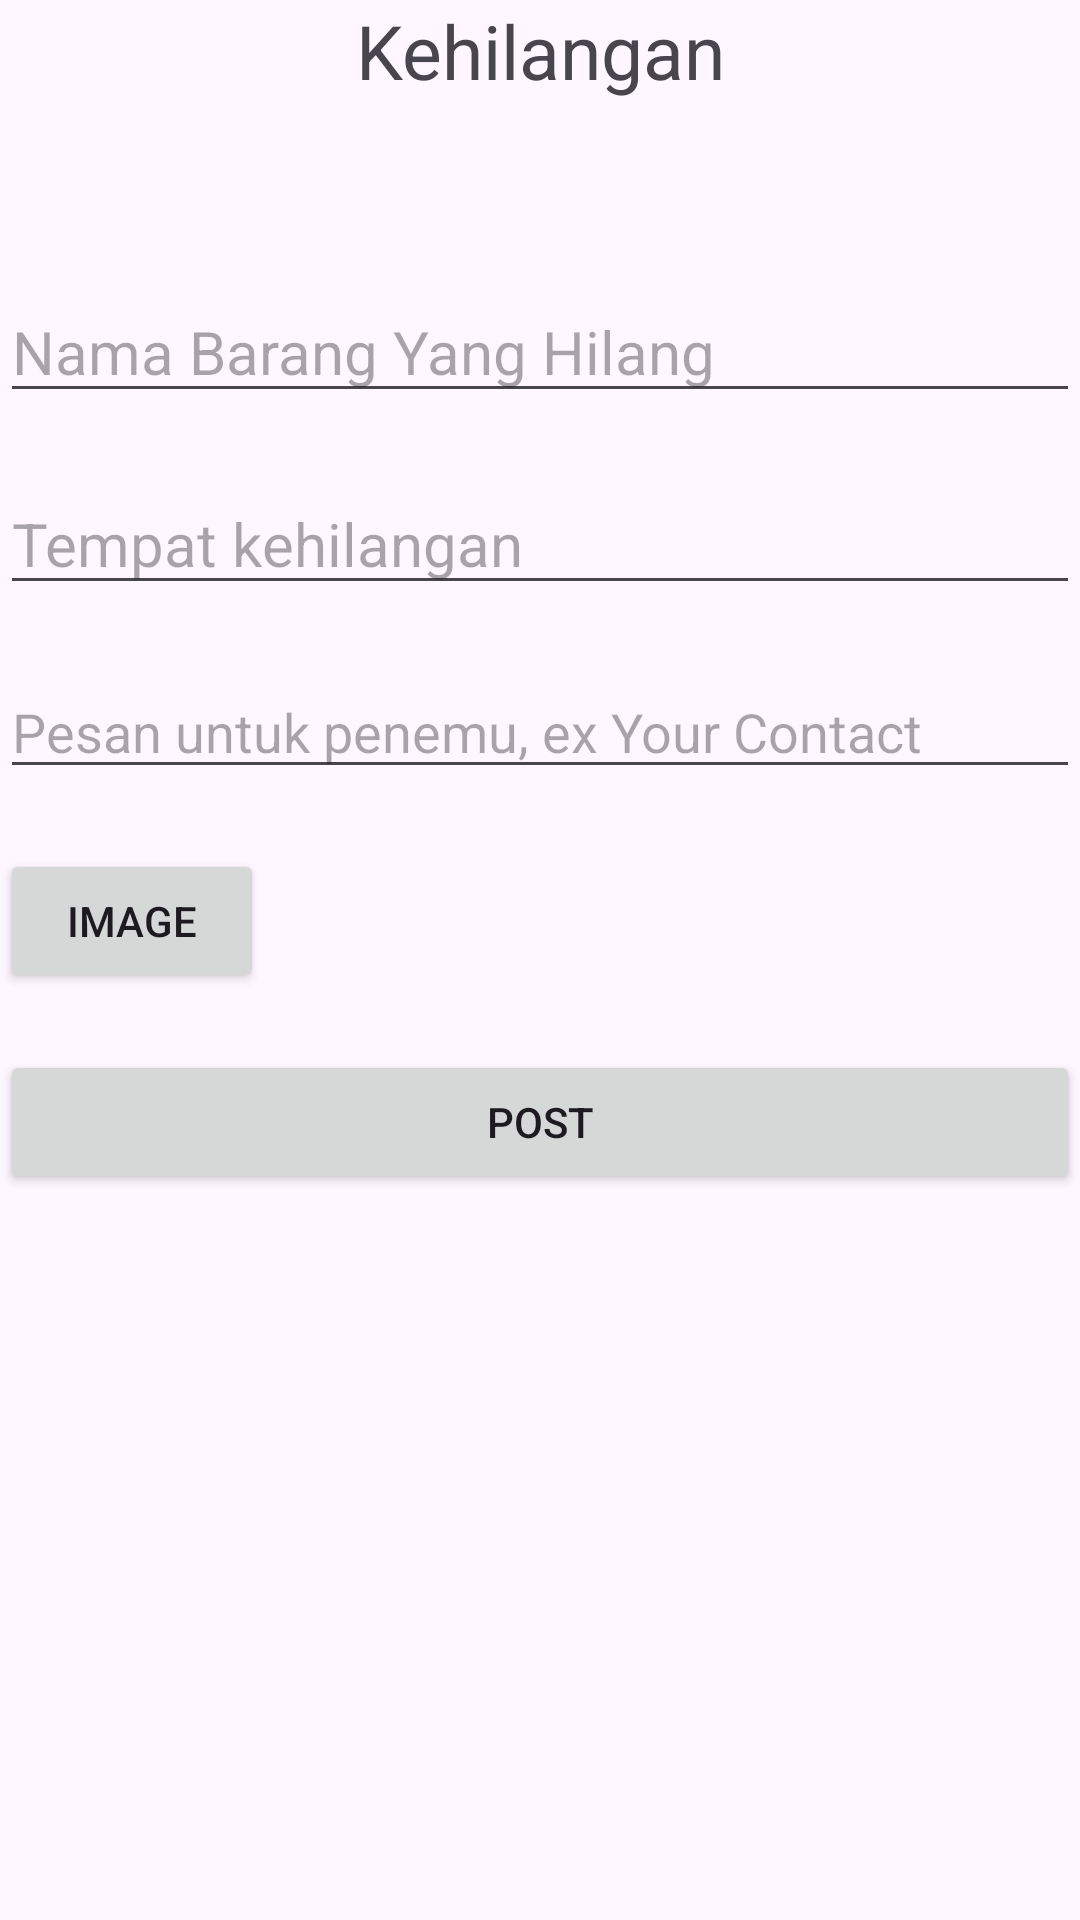

Here is an Android app screen rendered from its layout file. Give the layout XML and the strings, colors and styles it references.
<!-- AndroidManifest.xml: application theme Theme.FindIT -->
<!-- res/layout/fragment_loss.xml -->
<LinearLayout xmlns:android="http://schemas.android.com/apk/res/android"
    xmlns:tools="http://schemas.android.com/tools"
    android:layout_width="match_parent"
    android:layout_height="match_parent"
    android:orientation="vertical"
    tools:context="fragments.fragmentLoss">
    <TextView
        android:layout_width="match_parent"
        android:layout_height="wrap_content"
        android:text="Kehilangan"
        android:gravity="center"
        android:textAlignment="center"
        android:textFontWeight="900"
        android:textSize="25sp"
        android:layout_marginBottom="60dp"
        />
    <EditText
        android:id="@+id/inputItemName"
        android:layout_width="match_parent"
        android:layout_height="wrap_content"
        android:textSize="20sp"
        android:hint="Nama Barang Yang Hilang"
        android:layout_marginBottom="20dp"/>

    <EditText
        android:id="@+id/inputItemPlace"
        android:layout_width="match_parent"
        android:layout_height="wrap_content"
        android:textSize="20sp"
        android:hint="Tempat kehilangan"
        android:layout_marginBottom="20dp"/>

    <EditText
        android:id="@+id/inputItemMessege"
        android:layout_width="match_parent"
        android:layout_height="wrap_content"
        android:textSize="18sp"
        android:hint="Pesan untuk penemu, ex Your Contact"
        android:layout_marginBottom="20dp"/>
    <Button
        android:id="@+id/pickImageLoss"
        android:layout_width="wrap_content"
        android:layout_height="wrap_content"
        android:text="Image"
        android:drawableRight="@drawable/baseline_file_upload_24"/>
    <TextView
        android:layout_width="wrap_content"
        android:layout_height="wrap_content"
        android:id="@+id/imageNameView"/>

    <Button
        android:id="@+id/lossPostBtn"
        android:layout_width="match_parent"
        android:layout_height="wrap_content"
        android:text="Post"/>
</LinearLayout>
<!-- resources referenced by this layout -->
<resources>
  <style name="Theme.FindIT" parent="Base.Theme.FindIT" />
  <style name="Base.Theme.FindIT" parent="Theme.Material3.DayNight.NoActionBar">
          
          
      </style>
</resources>
